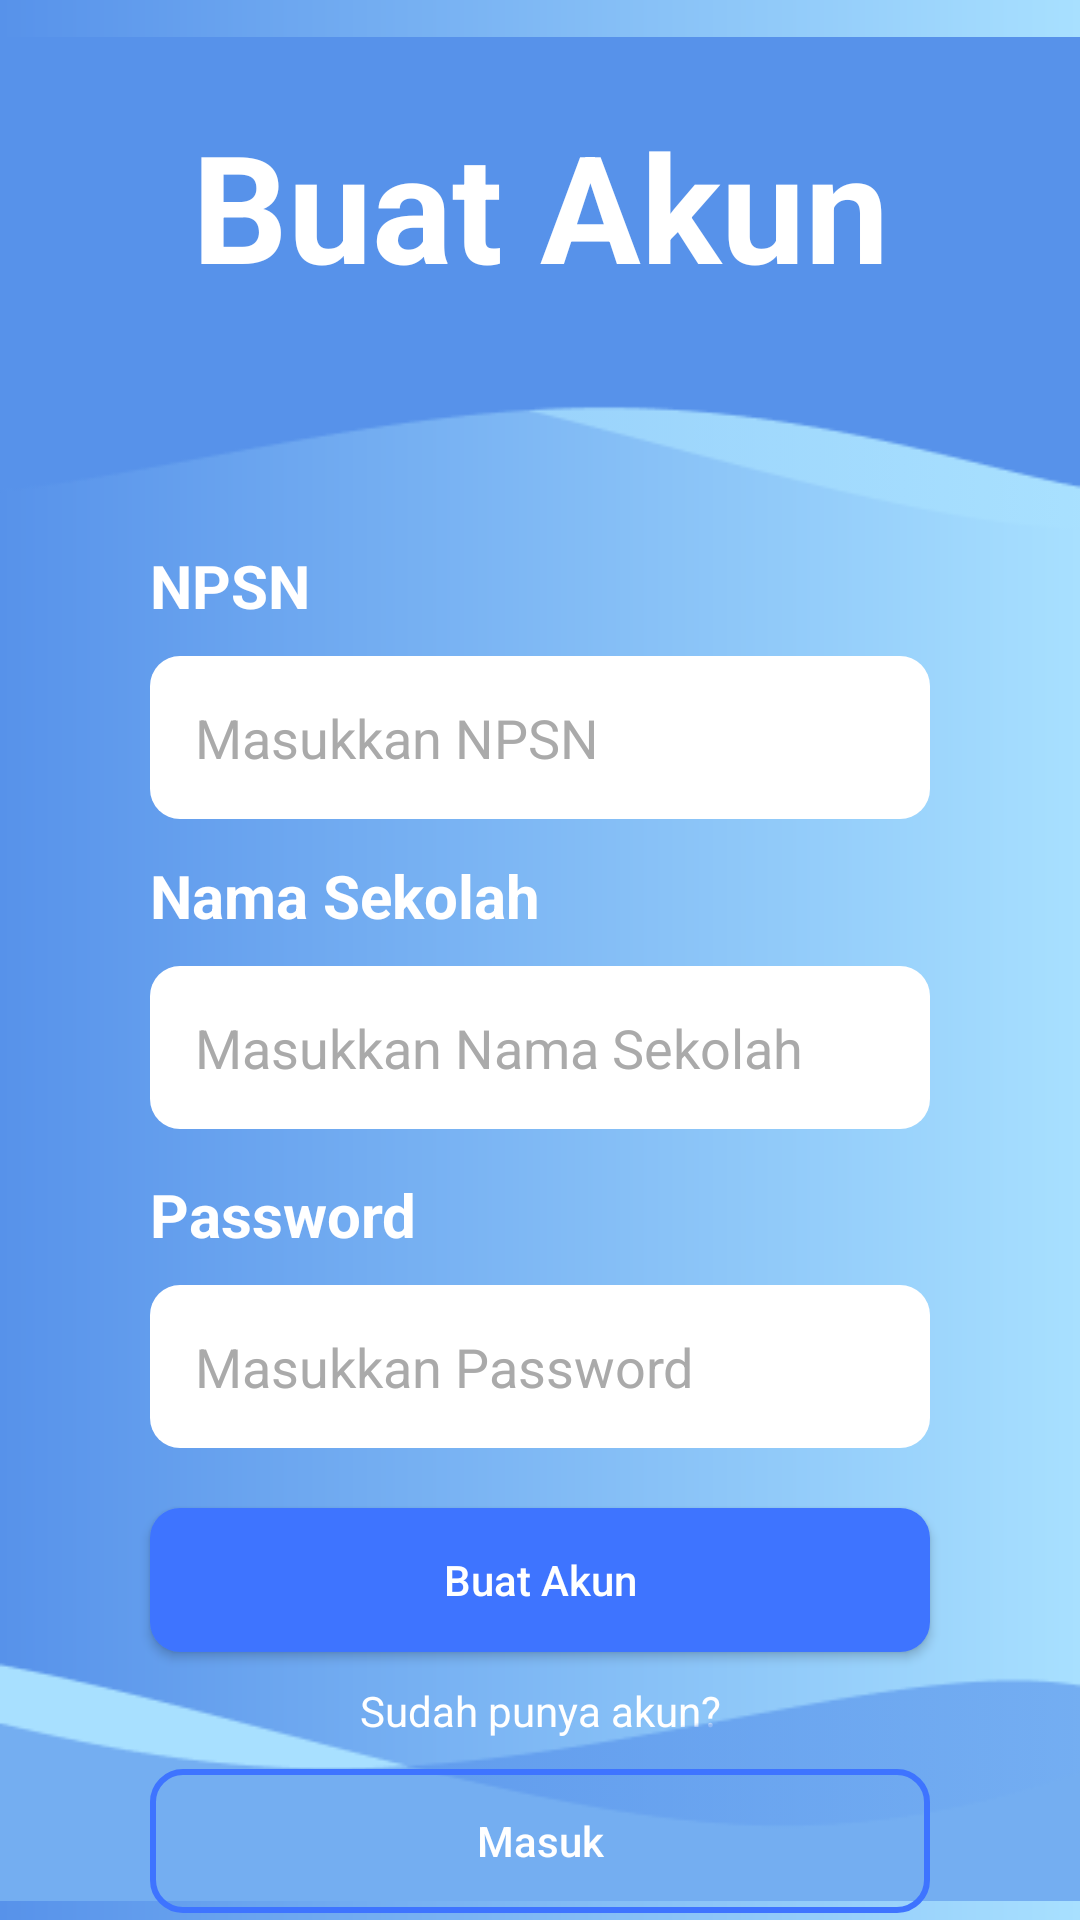

Produce the Android XML layout that renders to this screen, including the resource entries it uses.
<!-- AndroidManifest.xml: application theme AppTheme -->
<!-- res/layout/activity_daftar.xml -->
<?xml version="1.0" encoding="utf-8"?>
<androidx.constraintlayout.widget.ConstraintLayout
    xmlns:android="http://schemas.android.com/apk/res/android"
    xmlns:app="http://schemas.android.com/apk/res-auto"
    xmlns:tools="http://schemas.android.com/tools"
    android:layout_width="match_parent"
    android:layout_height="match_parent"
    android:background="@drawable/bgr_layout">

    <ImageView
        android:src="@drawable/bgr_top"
        android:id="@+id/imageView"
        android:layout_width="match_parent"
        android:layout_height="wrap_content"
        app:layout_constraintEnd_toEndOf="parent"
        app:layout_constraintStart_toStartOf="parent"
        app:layout_constraintTop_toTopOf="parent" />

    <TextView
        android:id="@+id/textView2"
        android:layout_width="wrap_content"
        android:layout_height="wrap_content"
        android:layout_marginStart="50dp"
        android:layout_marginTop="35dp"
        android:layout_marginEnd="50dp"
        android:gravity="center"
        android:text="Buat Akun"
        android:textColor="@android:color/white"
        android:textSize="50sp"
        android:textStyle="bold"
        app:layout_constraintEnd_toEndOf="parent"
        app:layout_constraintStart_toStartOf="parent"
        app:layout_constraintTop_toTopOf="parent" />

    <TextView
        android:id="@+id/textView"
        android:layout_width="match_parent"
        android:layout_height="wrap_content"
        android:layout_marginStart="50dp"
        android:layout_marginTop="80dp"
        android:layout_marginEnd="50dp"
        android:text="NPSN"
        android:textColor="@android:color/white"
        android:textSize="20sp"
        android:textStyle="bold"
        app:layout_constraintEnd_toEndOf="@+id/editText_npsn"
        app:layout_constraintHorizontal_bias="0.01"
        app:layout_constraintStart_toStartOf="@+id/editText_npsn"
        app:layout_constraintTop_toBottomOf="@+id/textView2" />

    <EditText
        android:id="@+id/editText_npsn"
        android:layout_width="match_parent"
        android:layout_height="wrap_content"
        android:layout_marginStart="50dp"
        android:layout_marginTop="10dp"
        android:layout_marginEnd="50dp"
        android:background="@drawable/bgr_edittext"
        android:ems="10"
        android:inputType="textPersonName"
        android:padding="15dp"
        android:text="Masukkan NPSN"
        android:textColor="@android:color/darker_gray"
        app:layout_constraintEnd_toEndOf="parent"
        app:layout_constraintStart_toStartOf="parent"
        app:layout_constraintTop_toBottomOf="@+id/textView" />

    <TextView
        android:textStyle="bold"
        android:layout_marginTop="12dp"
        android:textColor="@android:color/white"
        android:textSize="20sp"
        android:id="@+id/textView3"
        android:layout_width="match_parent"
        android:layout_height="wrap_content"
        android:layout_marginStart="50dp"
        android:layout_marginEnd="50dp"
        android:text="Nama Sekolah"
        app:layout_constraintEnd_toEndOf="parent"
        app:layout_constraintStart_toStartOf="parent"
        app:layout_constraintTop_toBottomOf="@+id/editText_npsn" />

    <EditText
        android:textColor="@android:color/darker_gray"
        android:padding="15dp"
        android:id="@+id/editText_namaSekolah"
        android:layout_width="match_parent"
        android:layout_height="wrap_content"
        android:layout_marginStart="50dp"
        android:layout_marginTop="10dp"
        android:layout_marginEnd="50dp"
        android:background="@drawable/bgr_edittext"
        android:ems="10"
        android:inputType="textPersonName"
        android:text="Masukkan Nama Sekolah"
        app:layout_constraintEnd_toEndOf="parent"
        app:layout_constraintStart_toStartOf="parent"
        app:layout_constraintTop_toBottomOf="@+id/textView3" />

    <TextView
        android:id="@+id/textView4"
        android:layout_width="match_parent"
        android:layout_height="wrap_content"
        android:layout_marginStart="50dp"
        android:layout_marginTop="15dp"
        android:layout_marginEnd="50dp"
        android:text="Password"
        android:textColor="@android:color/white"
        android:textSize="20sp"
        android:textStyle="bold"
        app:layout_constraintEnd_toEndOf="parent"
        app:layout_constraintStart_toStartOf="parent"
        app:layout_constraintTop_toBottomOf="@+id/editText_namaSekolah" />

    <EditText
        android:textColor="@android:color/darker_gray"
        android:padding="15dp"
        android:id="@+id/editText_Password"
        android:layout_width="match_parent"
        android:layout_height="wrap_content"
        android:layout_marginStart="50dp"
        android:layout_marginTop="10dp"
        android:layout_marginEnd="50dp"
        android:background="@drawable/bgr_edittext"
        android:ems="10"
        android:inputType="textPersonName"
        android:text="Masukkan Password"
        app:layout_constraintEnd_toEndOf="parent"
        app:layout_constraintStart_toStartOf="parent"
        app:layout_constraintTop_toBottomOf="@+id/textView4" />

    <Button
        android:id="@+id/btn_daftar"
        android:layout_width="match_parent"
        android:layout_height="wrap_content"
        android:layout_marginStart="50dp"
        android:layout_marginTop="20dp"
        android:layout_marginEnd="50dp"
        android:background="@drawable/btn_daftar"
        android:text="Buat Akun"
        android:textAllCaps="false"
        android:textColor="@android:color/white"
        app:layout_constraintEnd_toEndOf="parent"
        app:layout_constraintStart_toStartOf="parent"
        app:layout_constraintTop_toBottomOf="@+id/editText_Password" />

    <TextView
        android:textColor="@android:color/white"
        android:id="@+id/textView5"
        android:layout_width="wrap_content"
        android:layout_height="wrap_content"
        android:layout_marginStart="16dp"
        android:layout_marginTop="10dp"
        android:layout_marginEnd="16dp"
        android:text="Sudah punya akun?"
        app:layout_constraintEnd_toEndOf="parent"
        app:layout_constraintStart_toStartOf="parent"
        app:layout_constraintTop_toBottomOf="@+id/btn_daftar" />

    <Button
        android:id="@+id/btn_masuk"
        android:layout_width="match_parent"
        android:layout_height="wrap_content"
        android:layout_marginStart="50dp"
        android:layout_marginTop="10dp"
        android:layout_marginEnd="50dp"
        android:background="@drawable/btn_masuk"
        android:text="Masuk"
        android:textColor="@android:color/white"
        android:textAllCaps="false"
        app:layout_constraintEnd_toEndOf="parent"
        app:layout_constraintStart_toStartOf="parent"
        app:layout_constraintTop_toBottomOf="@+id/textView5" />

    <ProgressBar
        android:id="@+id/progressBar"
        style="?android:attr/progressBarStyle"
        android:layout_width="wrap_content"
        android:layout_height="wrap_content"
        android:layout_marginTop="10dp"
        app:layout_constraintEnd_toEndOf="parent"
        app:layout_constraintStart_toStartOf="parent"
        app:layout_constraintTop_toBottomOf="@+id/btn_masuk" />

    <ImageView
        android:id="@+id/imageView2"
        android:layout_width="match_parent"
        android:layout_height="0dp"
        android:src="@drawable/bgr_bottom"
        app:layout_constraintBottom_toBottomOf="parent"
        app:layout_constraintEnd_toEndOf="parent"
        app:layout_constraintStart_toStartOf="parent" />


</androidx.constraintlayout.widget.ConstraintLayout>
<!-- resources referenced by this layout -->
<resources>
  <!-- drawable bgr_bottom: png bitmap (drawable-v24, 2474 bytes) -->
  <!-- drawable bgr_edittext (drawable) -->
  <?xml version="1.0" encoding="utf-8"?>
  <shape xmlns:android="http://schemas.android.com/apk/res/android"
      android:shape="rectangle">
  
      <solid
          android:color="@android:color/white"/>
      <corners
          android:radius="10dp"/>
  
  </shape>
  <!-- drawable bgr_layout (drawable) -->
  <?xml version="1.0" encoding="utf-8"?>
  <shape xmlns:android="http://schemas.android.com/apk/res/android"
      android:shape="rectangle">
  
      <gradient
          android:startColor="#5792EA"
          android:endColor="#A8E0FF"/>
  
  </shape>
  <!-- drawable bgr_top: png bitmap (drawable-v24, 2158 bytes) -->
  <!-- drawable btn_daftar (drawable) -->
  <?xml version="1.0" encoding="utf-8"?>
  <shape xmlns:android="http://schemas.android.com/apk/res/android"
      android:shape="rectangle">
  
      <solid
          android:color="#3E74FF"/>
      <corners
          android:radius="10dp"/>
  
  </shape>
  <!-- drawable btn_masuk (drawable) -->
  <?xml version="1.0" encoding="utf-8"?>
  <shape xmlns:android="http://schemas.android.com/apk/res/android"
      android:shape="rectangle">
  
      <stroke
          android:color="#3E74FF"
          android:width="2dp"/>
      <corners
          android:radius="10dp"/>
  
  </shape>
  <style name="AppTheme" parent="Theme.MaterialComponents.Light.DarkActionBar">
          
          <item name="colorPrimary">#5792EA</item>
          <item name="colorPrimaryDark">@color/colorPrimaryDark</item>
          <item name="colorAccent">@color/colorAccent</item>
  
  
      </style>
  <!-- not gathered from this repository: default colours our renderer supplied (Android Studio template values) -->
  <color name="colorPrimaryDark">#FF3700B3</color>
  <color name="colorAccent">#FF03DAC5</color>
</resources>
